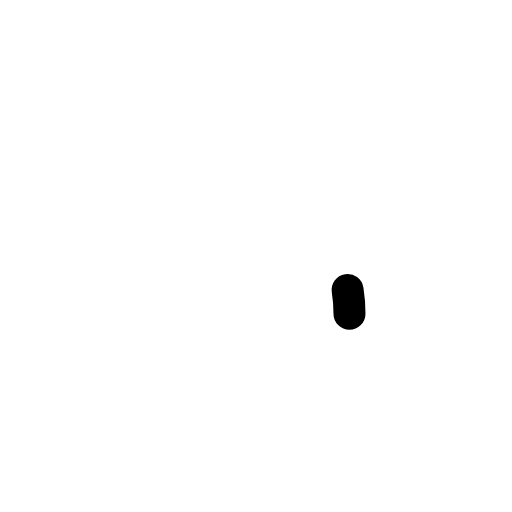
t = 0.00 s
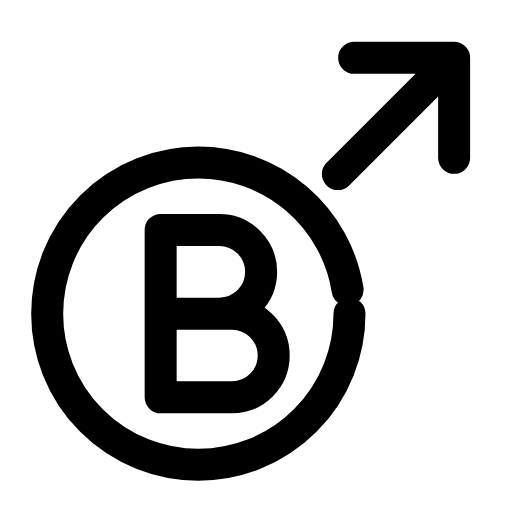
t = 0.24 s
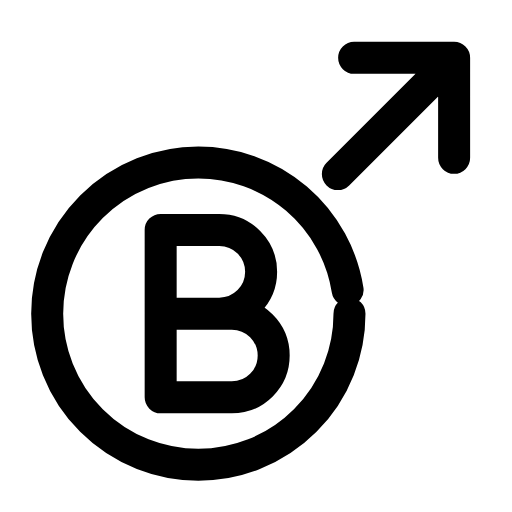
t = 0.47 s
t = 0.68 s: frame unchanged from t = 0.47 s, image omitted
t = 0.93 s: frame unchanged from t = 0.47 s, image omitted
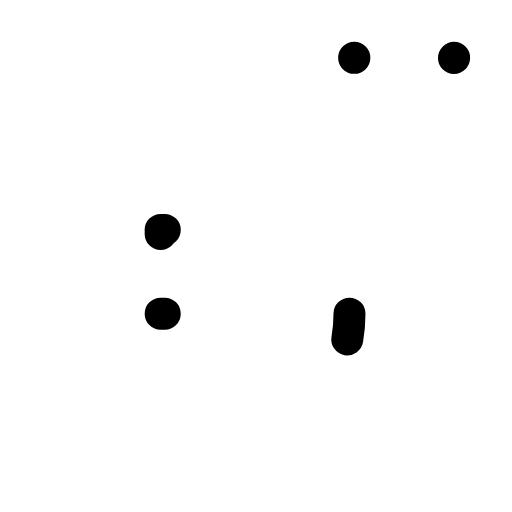
t = 1.17 s

The animated SVG that drew these frames (rendered in a browser with its animation timeline set to each time). Animation: 3 SMIL elements (animate=3); one cycle of 1.40 s, repeats indefinitely.

<svg xmlns="http://www.w3.org/2000/svg" width="24" height="24" viewBox="0 0 24 24" fill="none"><g transform="translate(-1.058 -1.103) scale(1.09)"><circle stroke="currentColor" stroke-width="1.376" stroke-linecap="round" stroke-linejoin="round" fill="none" cx="9.5" cy="14.5" r="6.5" pathLength="1" stroke-dasharray="1"><animate attributeName="stroke-dashoffset" values="1;1;0;0;0;0;1;1;1" keyTimes="0;0;0.189;0.45;0.6;0.774;0.9;0.9;1" dur="1.4s" repeatCount="indefinite" calcMode="spline" keySplines="0.16 1 0.3 1;0.16 1 0.3 1;0.16 1 0.3 1;0.16 1 0.3 1;0.16 1 0.3 1;0.16 1 0.3 1;0.16 1 0.3 1;0.16 1 0.3 1"/></circle><path stroke="currentColor" stroke-width="1.376" stroke-linecap="round" stroke-linejoin="round" fill="none" d="M7.88 10.9L7.88 18.1M7.88 10.9L10.4 10.9A1.8 1.8 0 0 1 10.4 14.5L7.88 14.5M7.88 14.5L10.94 14.5A1.8 1.8 0 0 1 10.94 18.1L7.88 18.1" pathLength="1" stroke-dasharray="1"><animate attributeName="stroke-dashoffset" values="1;1;0;0;0;0;1;1;1" keyTimes="0;0.0315;0.2205;0.45;0.6;0.753;0.879;0.9;1" dur="1.4s" repeatCount="indefinite" calcMode="spline" keySplines="0.16 1 0.3 1;0.16 1 0.3 1;0.16 1 0.3 1;0.16 1 0.3 1;0.16 1 0.3 1;0.16 1 0.3 1;0.16 1 0.3 1;0.16 1 0.3 1"/></path><path stroke="currentColor" stroke-width="1.376" stroke-linecap="round" stroke-linejoin="round" fill="none" d="M16.2 3.5L20.5 3.5L20.5 7.8M20.5 3.5L15.5 8.5" pathLength="1" stroke-dasharray="1"><animate attributeName="stroke-dashoffset" values="1;1;0;0;0;0;1;1;1" keyTimes="0;0.063;0.252;0.45;0.6;0.732;0.858;0.9;1" dur="1.4s" repeatCount="indefinite" calcMode="spline" keySplines="0.16 1 0.3 1;0.16 1 0.3 1;0.16 1 0.3 1;0.16 1 0.3 1;0.16 1 0.3 1;0.16 1 0.3 1;0.16 1 0.3 1;0.16 1 0.3 1"/></path></g></svg>
